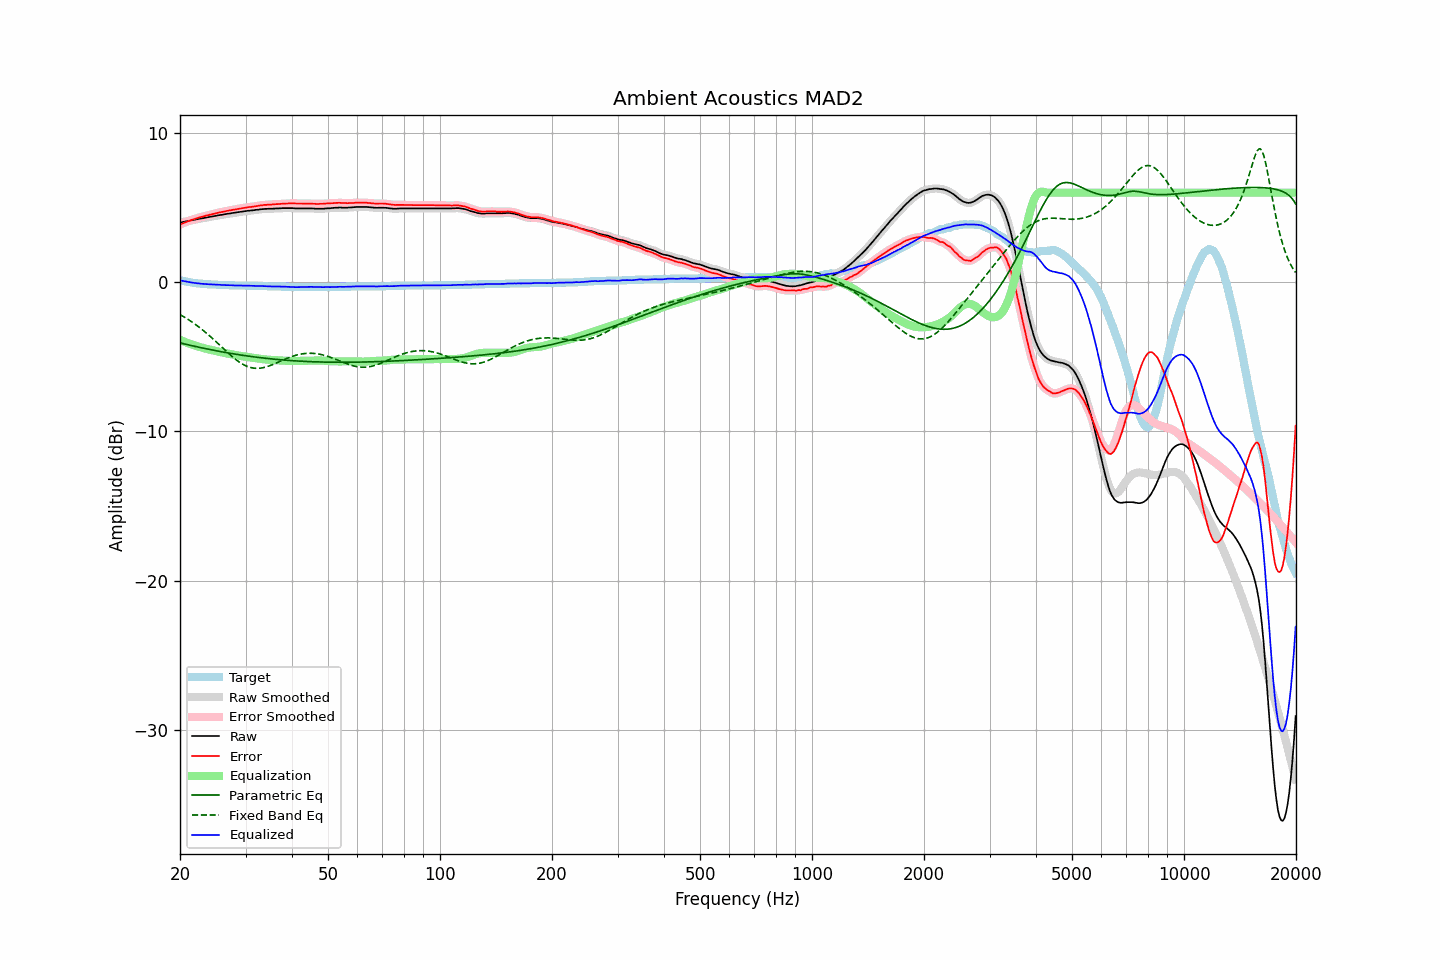

Values plotted in this chart, from the file beside it:
frequency, raw, error, smoothed, error_smoothed, equalization, parametric_eq, fixed_band_eq, equalized_raw, equalized_smoothed, target
20.00, 4.00, 3.86, 3.99, 3.86, -3.86, -4.07, -2.17, 0.13, 0.13, 0.13
20.20, 4.02, 3.91, 4.02, 3.91, -3.91, -4.10, -2.23, 0.10, 0.11, 0.10
20.40, 4.04, 3.95, 4.04, 3.96, -3.96, -4.12, -2.29, 0.08, 0.08, 0.08
20.61, 4.06, 4.00, 4.06, 4.00, -4.00, -4.15, -2.36, 0.06, 0.06, 0.06
20.81, 4.09, 4.04, 4.08, 4.04, -4.04, -4.17, -2.43, 0.04, 0.04, 0.04
21.02, 4.11, 4.08, 4.11, 4.08, -4.09, -4.20, -2.49, 0.02, 0.02, 0.02
21.23, 4.13, 4.12, 4.13, 4.13, -4.13, -4.22, -2.56, -0.00, -0.00, 0.00
21.44, 4.15, 4.16, 4.15, 4.16, -4.16, -4.25, -2.64, -0.02, -0.02, -0.02
21.66, 4.17, 4.20, 4.17, 4.20, -4.20, -4.27, -2.71, -0.04, -0.04, -0.04
21.87, 4.19, 4.23, 4.19, 4.24, -4.24, -4.29, -2.79, -0.05, -0.05, -0.05
22.09, 4.21, 4.27, 4.21, 4.27, -4.27, -4.32, -2.86, -0.06, -0.06, -0.07
22.31, 4.23, 4.30, 4.23, 4.30, -4.30, -4.34, -2.94, -0.08, -0.08, -0.08
22.54, 4.25, 4.33, 4.25, 4.33, -4.34, -4.37, -3.03, -0.09, -0.09, -0.09
22.76, 4.27, 4.36, 4.27, 4.36, -4.37, -4.39, -3.11, -0.10, -0.10, -0.10
22.99, 4.29, 4.39, 4.29, 4.39, -4.40, -4.41, -3.20, -0.11, -0.11, -0.11
23.22, 4.31, 4.42, 4.31, 4.42, -4.42, -4.43, -3.28, -0.12, -0.12, -0.12
23.45, 4.33, 4.45, 4.33, 4.45, -4.45, -4.46, -3.37, -0.13, -0.13, -0.13
23.69, 4.35, 4.48, 4.35, 4.48, -4.48, -4.48, -3.47, -0.13, -0.13, -0.14
23.92, 4.37, 4.50, 4.37, 4.51, -4.51, -4.50, -3.56, -0.14, -0.14, -0.14
24.16, 4.39, 4.53, 4.39, 4.53, -4.53, -4.52, -3.66, -0.15, -0.15, -0.15
24.40, 4.41, 4.55, 4.41, 4.56, -4.56, -4.54, -3.75, -0.15, -0.15, -0.15
24.65, 4.43, 4.58, 4.43, 4.58, -4.58, -4.57, -3.85, -0.16, -0.16, -0.16
24.89, 4.45, 4.60, 4.45, 4.61, -4.61, -4.59, -3.95, -0.16, -0.16, -0.16
25.14, 4.47, 4.63, 4.47, 4.64, -4.63, -4.61, -4.05, -0.17, -0.17, -0.17
25.39, 4.49, 4.66, 4.49, 4.66, -4.66, -4.63, -4.15, -0.17, -0.17, -0.18
25.65, 4.51, 4.68, 4.50, 4.68, -4.68, -4.65, -4.25, -0.18, -0.18, -0.18
25.91, 4.52, 4.70, 4.52, 4.70, -4.70, -4.67, -4.35, -0.19, -0.19, -0.19
26.16, 4.54, 4.72, 4.54, 4.72, -4.73, -4.69, -4.45, -0.19, -0.19, -0.19
26.43, 4.56, 4.74, 4.56, 4.75, -4.75, -4.71, -4.55, -0.19, -0.19, -0.19
26.69, 4.58, 4.77, 4.57, 4.77, -4.77, -4.73, -4.65, -0.20, -0.20, -0.20
26.96, 4.60, 4.79, 4.59, 4.79, -4.79, -4.74, -4.75, -0.20, -0.20, -0.20
27.23, 4.61, 4.81, 4.61, 4.81, -4.81, -4.76, -4.85, -0.21, -0.20, -0.21
27.50, 4.63, 4.83, 4.63, 4.83, -4.83, -4.78, -4.94, -0.21, -0.21, -0.21
27.77, 4.65, 4.85, 4.64, 4.85, -4.86, -4.80, -5.03, -0.21, -0.21, -0.21
28.05, 4.66, 4.87, 4.66, 4.87, -4.88, -4.82, -5.12, -0.22, -0.22, -0.22
28.33, 4.68, 4.89, 4.68, 4.89, -4.89, -4.83, -5.21, -0.22, -0.22, -0.22
28.62, 4.70, 4.91, 4.69, 4.91, -4.91, -4.85, -5.29, -0.22, -0.22, -0.22
28.90, 4.71, 4.93, 4.71, 4.93, -4.93, -4.87, -5.36, -0.23, -0.22, -0.23
29.19, 4.73, 4.95, 4.72, 4.95, -4.95, -4.88, -5.43, -0.22, -0.23, -0.23
29.48, 4.74, 4.96, 4.74, 4.97, -4.97, -4.90, -5.50, -0.23, -0.23, -0.23
29.78, 4.76, 4.98, 4.75, 4.98, -4.98, -4.92, -5.56, -0.23, -0.23, -0.23
30.08, 4.77, 4.99, 4.77, 5.00, -5.00, -4.93, -5.61, -0.23, -0.23, -0.23
30.38, 4.79, 5.02, 4.78, 5.02, -5.01, -4.95, -5.65, -0.23, -0.23, -0.24
30.68, 4.80, 5.03, 4.79, 5.03, -5.03, -4.96, -5.69, -0.23, -0.24, -0.24
30.99, 4.81, 5.04, 4.81, 5.05, -5.04, -4.98, -5.72, -0.24, -0.24, -0.24
31.30, 4.82, 5.05, 4.82, 5.06, -5.06, -4.99, -5.75, -0.25, -0.24, -0.24
31.61, 4.83, 5.07, 4.83, 5.07, -5.08, -5.01, -5.76, -0.25, -0.25, -0.25
31.93, 4.85, 5.09, 4.84, 5.09, -5.09, -5.02, -5.77, -0.25, -0.25, -0.25
32.24, 4.86, 5.10, 4.86, 5.11, -5.11, -5.03, -5.78, -0.25, -0.25, -0.25
32.57, 4.87, 5.12, 4.87, 5.12, -5.12, -5.05, -5.77, -0.26, -0.25, -0.26
32.89, 4.89, 5.14, 4.88, 5.14, -5.14, -5.06, -5.76, -0.25, -0.26, -0.26
33.22, 4.90, 5.15, 4.90, 5.16, -5.15, -5.07, -5.75, -0.26, -0.26, -0.26
33.55, 4.91, 5.17, 4.91, 5.17, -5.17, -5.09, -5.72, -0.26, -0.26, -0.27
33.89, 4.92, 5.18, 4.91, 5.18, -5.18, -5.10, -5.70, -0.26, -0.27, -0.27
34.23, 4.92, 5.18, 4.92, 5.19, -5.19, -5.11, -5.67, -0.27, -0.27, -0.27
34.57, 4.93, 5.20, 4.92, 5.20, -5.20, -5.12, -5.63, -0.27, -0.28, -0.28
34.92, 4.93, 5.20, 4.93, 5.20, -5.21, -5.13, -5.59, -0.28, -0.28, -0.28
35.27, 4.93, 5.20, 4.93, 5.21, -5.21, -5.14, -5.55, -0.29, -0.28, -0.28
35.62, 4.94, 5.22, 4.93, 5.22, -5.22, -5.15, -5.51, -0.28, -0.29, -0.29
35.97, 4.94, 5.22, 4.94, 5.23, -5.23, -5.17, -5.46, -0.29, -0.29, -0.29
... 635 more rows
